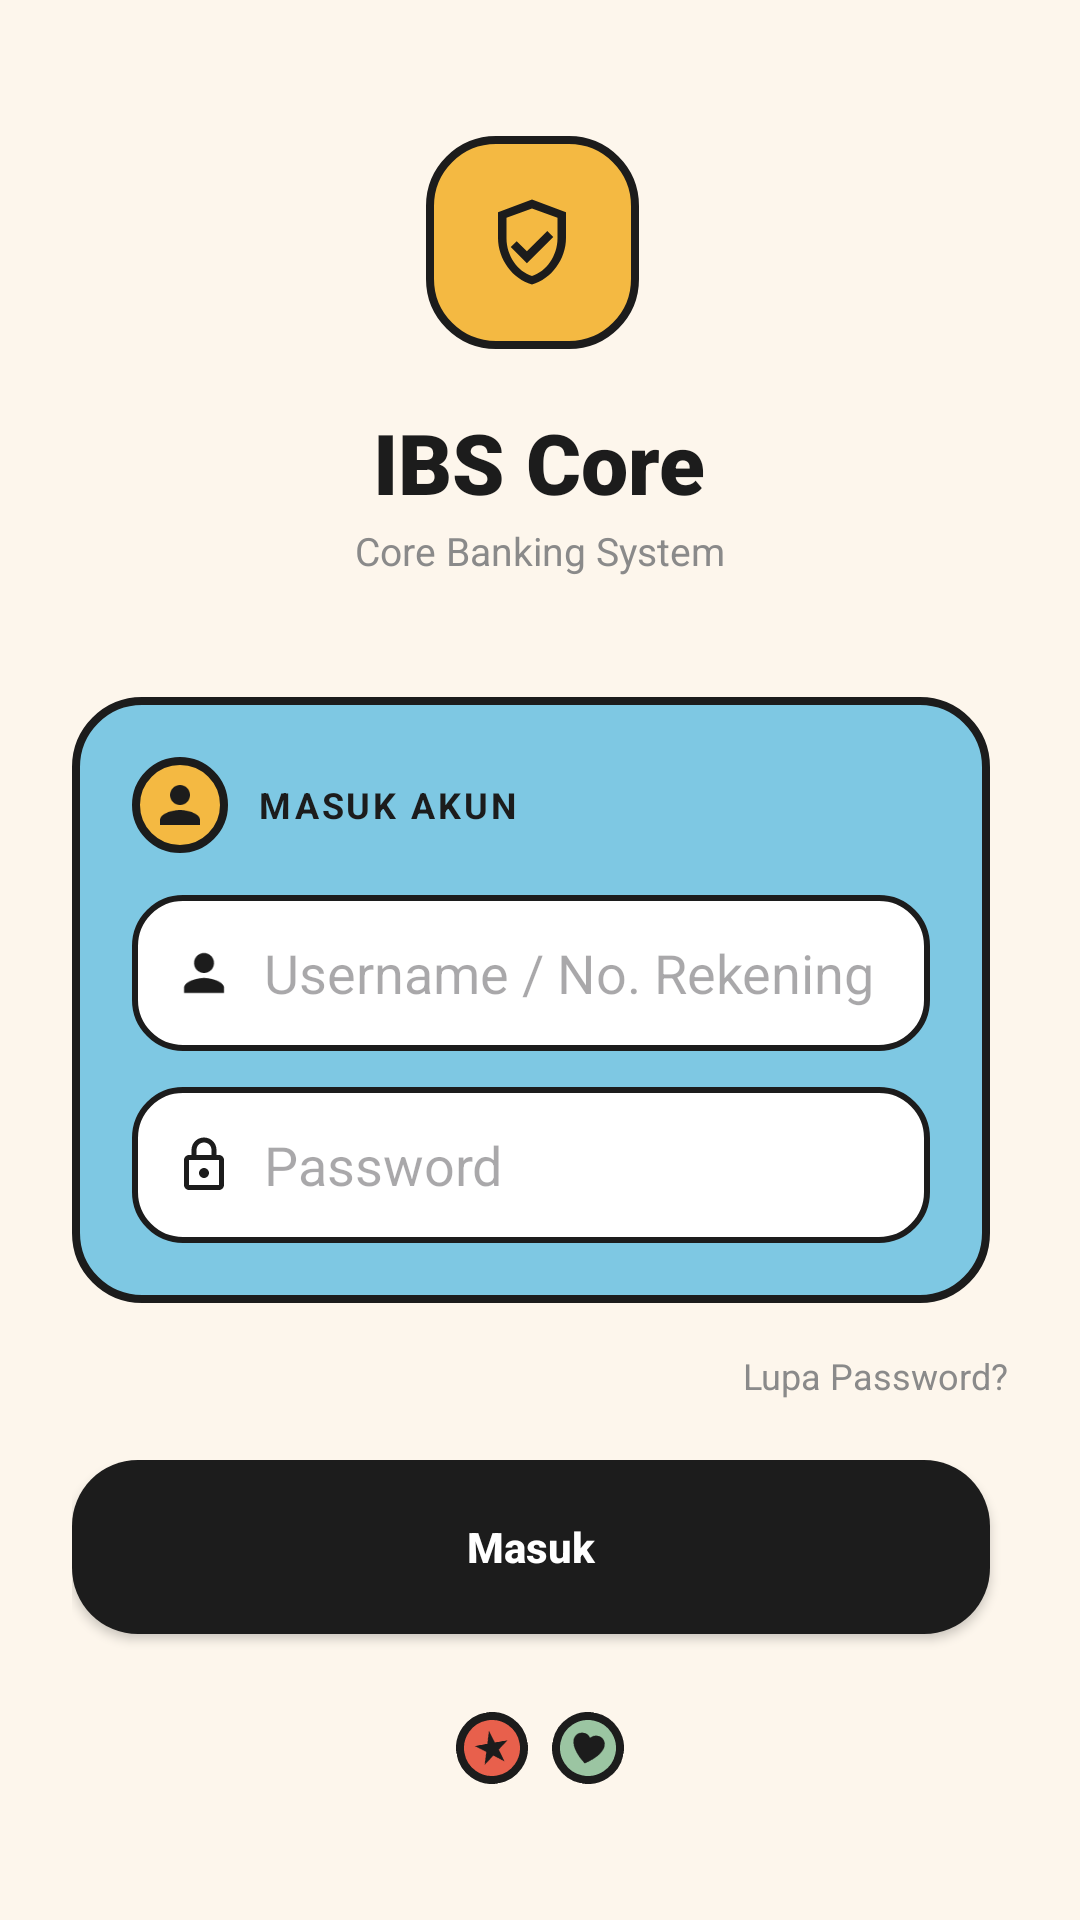

Android layout source for this screen:
<!-- AndroidManifest.xml: application theme Theme.VIPMOBILE -->
<!-- res/layout/activity_login.xml -->
<?xml version="1.0" encoding="utf-8"?>
<ScrollView xmlns:android="http://schemas.android.com/apk/res/android"
    android:id="@+id/loginRoot"
    android:layout_width="match_parent"
    android:layout_height="match_parent"
    android:background="@drawable/bg_screen_cream"
    android:fillViewport="true">

    <LinearLayout
        android:layout_width="match_parent"
        android:layout_height="match_parent"
        android:orientation="vertical"
        android:gravity="center_vertical"
        android:padding="24dp">

        
        <LinearLayout
            android:layout_width="wrap_content"
            android:layout_height="wrap_content"
            android:orientation="vertical"
            android:gravity="center"
            android:layout_gravity="center_horizontal"
            android:layout_marginBottom="8dp">

            <FrameLayout
                android:layout_width="76dp"
                android:layout_height="76dp"
                android:layout_marginBottom="14dp"
                android:background="@drawable/bg_shadow_block"
                android:paddingEnd="5dp"
                android:paddingBottom="5dp">

                <LinearLayout
                    android:layout_width="match_parent"
                    android:layout_height="match_parent"
                    android:gravity="center"
                    android:background="@drawable/bg_card_mustard">

                    <ImageView
                        android:layout_width="34dp"
                        android:layout_height="34dp"
                        android:src="@drawable/ic_shield_check" />
                </LinearLayout>
            </FrameLayout>

            <TextView
                android:layout_width="wrap_content"
                android:layout_height="wrap_content"
                android:text="IBS Core"
                android:textColor="#1C1C1C"
                android:textSize="28sp"
                android:textStyle="bold"
                android:fontFamily="sans-serif-black" />

            <TextView
                android:layout_width="wrap_content"
                android:layout_height="wrap_content"
                android:text="Core Banking System"
                android:textColor="#8A8A8A"
                android:textSize="13sp"
                android:layout_marginTop="2dp"
                android:layout_marginBottom="32dp" />
        </LinearLayout>

        
        <FrameLayout
            android:layout_width="match_parent"
            android:layout_height="wrap_content"
            android:layout_marginBottom="10dp"
            android:background="@drawable/bg_shadow_block"
            android:paddingEnd="6dp"
            android:paddingBottom="6dp">

            <LinearLayout
                android:layout_width="match_parent"
                android:layout_height="wrap_content"
                android:orientation="vertical"
                android:background="@drawable/bg_card_sky"
                android:padding="20dp">

                <LinearLayout
                    android:layout_width="wrap_content"
                    android:layout_height="wrap_content"
                    android:orientation="horizontal"
                    android:gravity="center_vertical"
                    android:layout_marginBottom="14dp">

                    <ImageView
                        android:layout_width="32dp"
                        android:layout_height="32dp"
                        android:background="@drawable/bg_badge_mustard"
                        android:padding="6dp"
                        android:src="@drawable/ic_user"
                        android:layout_marginEnd="10dp" />

                    <TextView
                        android:layout_width="wrap_content"
                        android:layout_height="wrap_content"
                        android:text="MASUK AKUN"
                        android:textColor="#1C1C1C"
                        android:textStyle="bold"
                        android:textSize="12sp"
                        android:letterSpacing="0.08" />
                </LinearLayout>

                <LinearLayout
                    android:layout_width="match_parent"
                    android:layout_height="52dp"
                    android:orientation="horizontal"
                    android:gravity="center_vertical"
                    android:background="@drawable/bg_input_field"
                    android:paddingStart="14dp"
                    android:paddingEnd="14dp"
                    android:layout_marginBottom="12dp">

                    <ImageView
                        android:layout_width="20dp"
                        android:layout_height="20dp"
                        android:src="@drawable/ic_user"
                        android:layout_marginEnd="10dp" />

                    <EditText
                        android:id="@+id/etLoginPhone"
                        android:layout_width="0dp"
                        android:layout_height="match_parent"
                        android:layout_weight="1"
                        android:hint="Username / No. Rekening"
                        android:background="@android:color/transparent" />
                </LinearLayout>

                <LinearLayout
                    android:layout_width="match_parent"
                    android:layout_height="52dp"
                    android:orientation="horizontal"
                    android:gravity="center_vertical"
                    android:background="@drawable/bg_input_field"
                    android:paddingStart="14dp"
                    android:paddingEnd="14dp">

                    <ImageView
                        android:layout_width="20dp"
                        android:layout_height="20dp"
                        android:src="@drawable/ic_lock"
                        android:layout_marginEnd="10dp" />

                    <EditText
                        android:id="@+id/etLoginPassword"
                        android:layout_width="0dp"
                        android:layout_height="match_parent"
                        android:layout_weight="1"
                        android:hint="Password"
                        android:inputType="textPassword"
                        android:background="@android:color/transparent" />
                </LinearLayout>
            </LinearLayout>
        </FrameLayout>

        <TextView
            android:id="@+id/tvGoRegister"
            android:layout_width="wrap_content"
            android:layout_height="wrap_content"
            android:layout_gravity="end"
            android:text="Lupa Password?"
            android:textColor="#8A8A8A"
            android:textSize="12sp"
            android:layout_marginBottom="20dp" />

        
        <FrameLayout
            android:layout_width="match_parent"
            android:layout_height="wrap_content"
            android:layout_marginBottom="20dp">

            <View
                android:layout_width="match_parent"
                android:layout_height="58dp"
                android:layout_marginStart="6dp"
                android:layout_marginTop="6dp"
                android:background="@drawable/bg_shadow_block" />

            <Button
                android:id="@+id/btnLoginSubmit"
                android:layout_width="match_parent"
                android:layout_height="58dp"
                android:layout_marginEnd="6dp"
                android:layout_marginBottom="6dp"
                android:text="Masuk"
                android:textColor="#FFFFFF"
                android:textStyle="bold"
                android:textAllCaps="false"
                android:background="@drawable/bg_card_charcoal"
                android:elevation="0dp" />
        </FrameLayout>

        
        <LinearLayout
            android:layout_width="wrap_content"
            android:layout_height="wrap_content"
            android:orientation="horizontal"
            android:layout_gravity="center_horizontal">

            <ImageView
                android:layout_width="24dp"
                android:layout_height="24dp"
                android:rotation="-10"
                android:background="@drawable/bg_badge_coral"
                android:padding="5dp"
                android:src="@drawable/ic_star"
                android:layout_marginEnd="8dp" />

            <ImageView
                android:layout_width="24dp"
                android:layout_height="24dp"
                android:rotation="12"
                android:background="@drawable/bg_badge_sage"
                android:padding="5dp"
                android:src="@drawable/ic_heart_small" />
        </LinearLayout>

    </LinearLayout>
</ScrollView>
<!-- resources referenced by this layout -->
<resources>
  <!-- drawable bg_badge_coral (drawable) -->
  <?xml version="1.0" encoding="utf-8"?>
  <shape xmlns:android="http://schemas.android.com/apk/res/android"
      android:shape="oval">
      <solid android:color="#E8604C" />
      <stroke android:width="2.5dp" android:color="#1C1C1C" />
  </shape>
  <!-- drawable bg_badge_mustard (drawable) -->
  <?xml version="1.0" encoding="utf-8"?>
  <shape xmlns:android="http://schemas.android.com/apk/res/android"
      android:shape="oval">
      <solid android:color="#F4B942" />
      <stroke android:width="2.5dp" android:color="#1C1C1C" />
  </shape>
  <!-- drawable bg_badge_sage (drawable) -->
  <?xml version="1.0" encoding="utf-8"?>
  <shape xmlns:android="http://schemas.android.com/apk/res/android"
      android:shape="oval">
      <solid android:color="#9BC5A2" />
      <stroke android:width="2.5dp" android:color="#1C1C1C" />
  </shape>
  <!-- drawable bg_card_charcoal (drawable) -->
  <?xml version="1.0" encoding="utf-8"?>
  <shape xmlns:android="http://schemas.android.com/apk/res/android">
      <solid android:color="#1C1C1C" />
      <corners android:radius="22dp" />
  </shape>
  <!-- drawable bg_card_mustard (drawable) -->
  <?xml version="1.0" encoding="utf-8"?>
  <shape xmlns:android="http://schemas.android.com/apk/res/android">
      <solid android:color="#F4B942" />
      <stroke android:width="2.5dp" android:color="#1C1C1C" />
      <corners android:radius="22dp" />
  </shape>
  <!-- drawable bg_card_sky (drawable) -->
  <?xml version="1.0" encoding="utf-8"?>
  <shape xmlns:android="http://schemas.android.com/apk/res/android">
      <solid android:color="#7EC8E3" />
      <stroke android:width="2.5dp" android:color="#1C1C1C" />
      <corners android:radius="22dp" />
  </shape>
  <!-- drawable bg_input_field (drawable) -->
  <?xml version="1.0" encoding="utf-8"?>
  <shape xmlns:android="http://schemas.android.com/apk/res/android">
      <solid android:color="#FFFFFF" />
      <stroke android:width="2dp" android:color="#1C1C1C" />
      <corners android:radius="16dp" />
  </shape>
  <!-- drawable bg_screen_cream (drawable) -->
  <?xml version="1.0" encoding="utf-8"?>
  <shape xmlns:android="http://schemas.android.com/apk/res/android">
      <solid android:color="#FDF6EC" />
  </shape>
  <!-- drawable ic_heart_small (drawable) -->
  <?xml version="1.0" encoding="utf-8"?>
  <vector xmlns:android="http://schemas.android.com/apk/res/android"
      android:width="20dp"
      android:height="20dp"
      android:viewportWidth="24"
      android:viewportHeight="24">
      <path
          android:fillColor="#1C1C1C"
          android:pathData="M12,21 C12,21 3,15 3,9 C3,6 5.2,4 8,4 C9.6,4 11,4.8 12,6 C13,4.8 14.4,4 16,4 C18.8,4 21,6 21,9 C21,15 12,21 12,21 Z" />
  </vector>
  <!-- drawable ic_star (drawable) -->
  <?xml version="1.0" encoding="utf-8"?>
  <vector xmlns:android="http://schemas.android.com/apk/res/android"
      android:width="20dp"
      android:height="20dp"
      android:viewportWidth="24"
      android:viewportHeight="24">
      <path
          android:fillColor="#1C1C1C"
          android:pathData="M12,2 L14.2,9.2 L21.5,9.2 L15.6,13.6 L17.8,20.8 L12,16.4 L6.2,20.8 L8.4,13.6 L2.5,9.2 L9.8,9.2 Z" />
  </vector>
  <!-- drawable ic_user (drawable) -->
  <?xml version="1.0" encoding="utf-8"?>
  <vector xmlns:android="http://schemas.android.com/apk/res/android"
      android:width="24dp"
      android:height="24dp"
      android:viewportWidth="24"
      android:viewportHeight="24">
      <path
          android:fillColor="#1C1C1C"
          android:pathData="M12,12 C14.2,12 16,10.2 16,8 C16,5.8 14.2,4 12,4 C9.8,4 8,5.8 8,8 C8,10.2 9.8,12 12,12 Z M12,14 C9.3,14 4,15.3 4,18 L4,20 L20,20 L20,18 C20,15.3 14.7,14 12,14 Z" />
  </vector>
  <style name="Theme.VIPMOBILE" parent="Base.Theme.VIPMOBILE" />
  <color name="vip_primary">#5BE7FF</color>
  <color name="vip_bg_start">#FFF6FF</color>
  <color name="vip_secondary">#FF5B9E</color>
  <color name="white">#FFFFFF</color>
  <color name="vip_accent">#FFA500</color>
  <color name="vip_surface_glass">#F8FFFFFF</color>
  <color name="vip_text_primary">#1C1C1C</color>
</resources>
